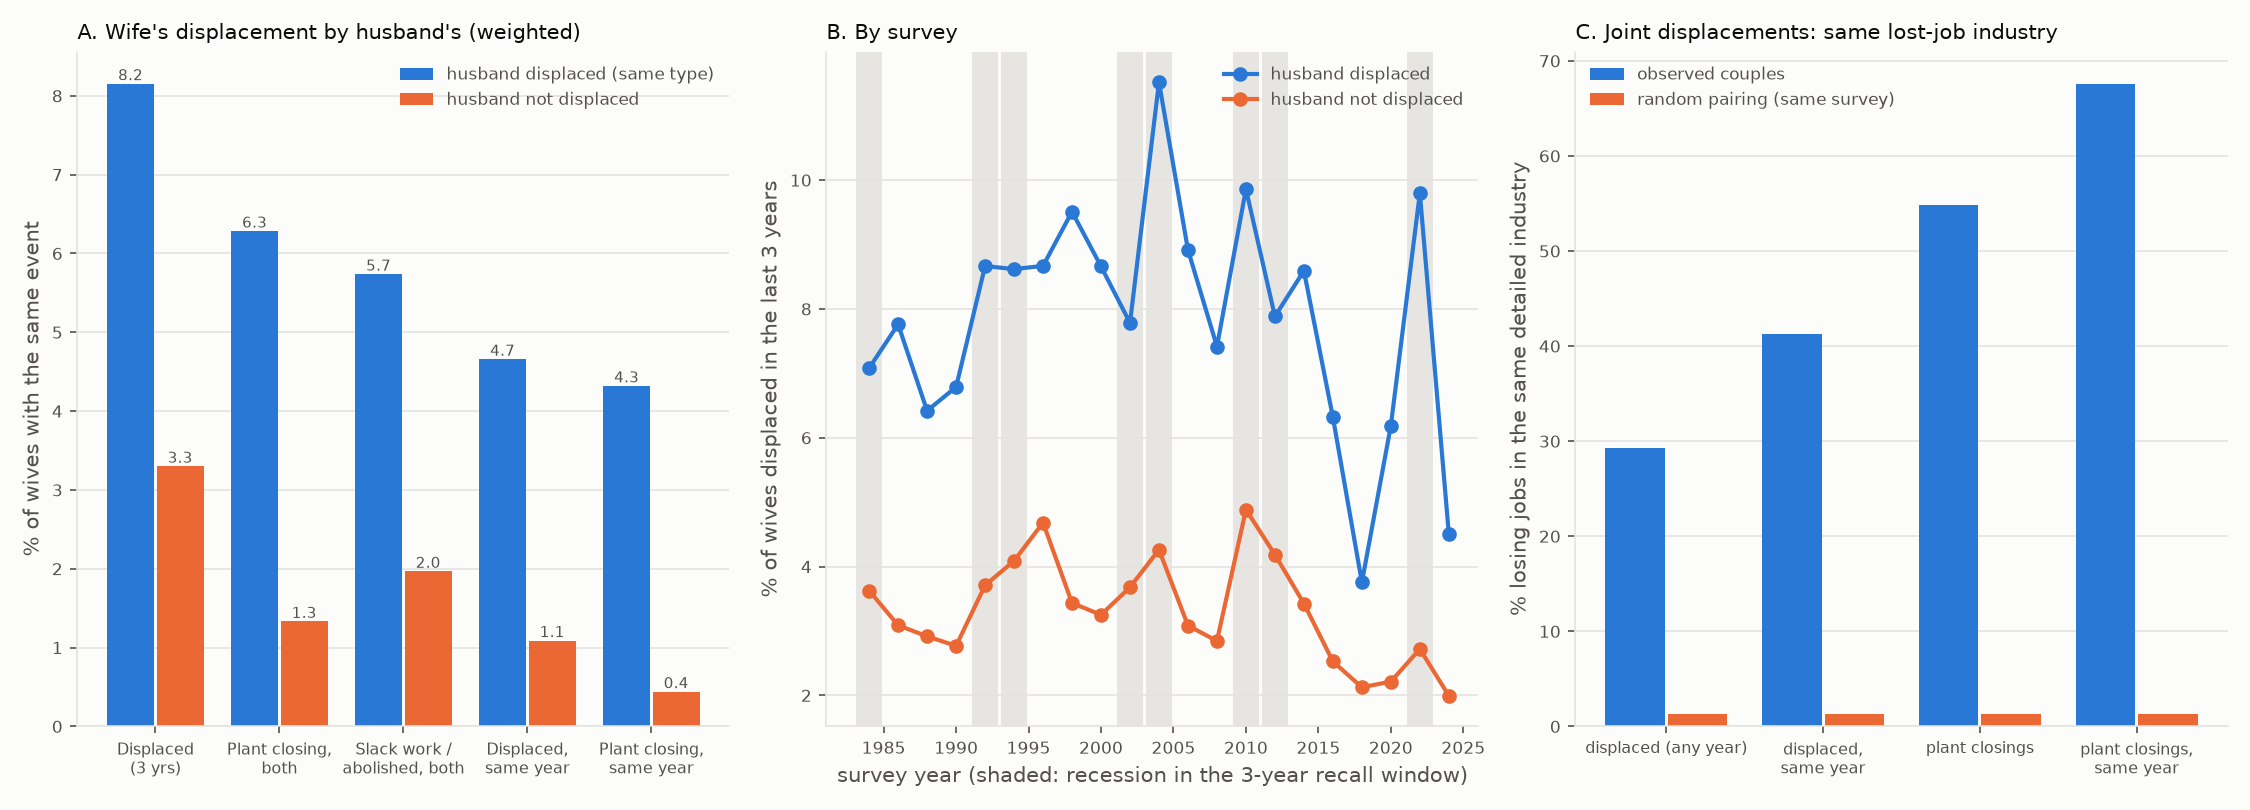

The table this chart was drawn from, first rows:
table, sample, outcome, spec, term, b, se, p, N, base, note
1 shares, all couples, w_disp, weighted; P(w|h_disp) vs P(w|husband not…, h_disp, 0.04854, 0.002064, 2.6502609488360007e-122, 417269, 0.03301, P(w|h)=0.0815
1 shares, all couples, w_close, weighted; P(w|h_close) vs P(w|husband no…, h_close, 0.04952, 0.003019, 1.8027785898419728e-60, 402039, 0.01332, P(w|h)=0.0628
1 shares, all couples, w_slack, weighted; P(w|h_slack) vs P(w|husband no…, h_slack, 0.03769, 0.002203, 1.191671724833662e-65, 408461, 0.01968, P(w|h)=0.0574
1 shares, all couples, w_disp, weighted; P(w|h_close) vs P(w|husband no…, h_close, 0.0601, 0.003606, 2.2604880557088902e-62, 402039, 0.03301, P(w|h)=0.0931
1 shares, all couples, w_close, weighted; P(w|h_disp) vs P(w|husband not…, h_disp, 0.02047, 0.001348, 4.3905595465834534e-52, 417269, 0.01332, P(w|h)=0.0338
1 shares, all couples, w_anyjl, weighted; P(w|h_anyjl) vs P(w|husband no…, h_anyjl, 0.06616, 0.003523, 1.1061317002128063e-78, 128623, 0.03894, P(w|h)=0.1051
1 shares, all couples (couple-years), w_y, weighted; P(w_y|h_y) vs P(w_y|husband no…, h_y, 0.03569, 0.001593, 3.4205547087177635e-111, 1203137, 0.01089, P(w|h)=0.0466
1 shares, all couples (couple-years), w_cly, weighted; P(w_y|h_y) vs P(w_y|husband no…, h_cly, 0.03879, 0.002556, 4.978125073580034e-52, 1188060, 0.004411, P(w|h)=0.0432
1 shares, attached couples, w_disp, weighted; P(w|h_disp) vs P(w|husband not…, h_disp, 0.06273, 0.002737, 2.987253346597197e-116, 276923, 0.04683, P(w|h)=0.1096
1 shares, attached couples, w_close, weighted; P(w|h_close) vs P(w|husband no…, h_close, 0.0674, 0.004084, 3.580145619861883e-61, 265394, 0.01873, P(w|h)=0.0861
1 shares, attached couples, w_slack, weighted; P(w|h_slack) vs P(w|husband no…, h_slack, 0.04815, 0.002902, 7.566462543096697e-62, 270410, 0.0281, P(w|h)=0.0763
1 shares, attached couples, w_disp, weighted; P(w|h_close) vs P(w|husband no…, h_close, 0.08079, 0.004847, 2.212058855229635e-62, 265394, 0.04683, P(w|h)=0.1276
1 shares, attached couples, w_close, weighted; P(w|h_disp) vs P(w|husband not…, h_disp, 0.02667, 0.001805, 1.9586496659033295e-49, 276923, 0.01873, P(w|h)=0.0454
1 shares, attached couples, w_anyjl, weighted; P(w|h_anyjl) vs P(w|husband no…, h_anyjl, 0.0764, 0.004665, 2.783015611653375e-60, 80535, 0.05548, P(w|h)=0.1319
1 shares, attached couples (couple-years), w_y, weighted; P(w_y|h_y) vs P(w_y|husband no…, h_y, 0.04707, 0.002121, 3.714975118986784e-109, 794202, 0.01547, P(w|h)=0.0625
1 shares, attached couples (couple-years), w_cly, weighted; P(w_y|h_y) vs P(w_y|husband no…, h_cly, 0.05292, 0.003467, 1.3202984233488399e-52, 782786, 0.006209, P(w|h)=0.0591
2 LPM, all couples, w_disp, col 1; FE=None; controls=False, h_disp, 0.04866, 0.001791, 1.7244141596424625e-162, 417269, 0.03321, state-clustered se 0.0022
2 LPM, all couples, w_disp, col 2; FE=stateyr; controls=False, h_disp, 0.0456, 0.001791, 5.148580939870529e-143, 417269, 0.03321, state-clustered se 0.0021
2 LPM, all couples, w_disp, col 3; FE=stateyr; controls=True, h_disp, 0.0439, 0.001791, 9.355612808988663e-133, 417269, 0.03321, state-clustered se 0.0021
2 LPM, all couples, w_close, col 4; FE=stateyr; controls=True, h_close, 0.04623, 0.002576, 4.995033331269612e-72, 417269, 0.01373, state-clustered se 0.0026
2 LPM, all couples, w_close, col 4; FE=stateyr; controls=True, h_slack, 0.004108, 0.001134, 0.0002905, 417269, 0.01373, state-clustered se 0.0011
2 LPM, all couples, w_slack, col 5; FE=stateyr; controls=True, h_close, 0.008518, 0.001827, 3.104721918320542e-06, 417269, 0.01948, state-clustered se 0.0016
2 LPM, all couples, w_slack, col 5; FE=stateyr; controls=True, h_slack, 0.03351, 0.001883, 7.0247463358543215e-71, 417269, 0.01948, state-clustered se 0.0023
2 LPM, all couples, w_disp, col 6; FE=stateyr; controls=True, h_disp, 0.02456, 0.002192, 3.891683385447422e-29, 276027, 0.04565, state-clustered se 0.0024
2 LPM, all couples, w_disp, col 6; FE=stateyr; controls=True, hd_x_same, 0.3993, 0.01427, 2.5805272757096955e-172, 276027, 0.04565, state-clustered se 0.0145
2 LPM, all couples, w_disp, col 6; FE=stateyr; controls=True, same_ind, -0.03076, 0.0008605, 6.955634120040836e-280, 276027, 0.04565, state-clustered se 0.0009
2 LPM, attached couples, w_disp, col 1; FE=None; controls=False, h_disp, 0.06254, 0.002357, 4.405640756735423e-155, 276923, 0.04654, state-clustered se 0.0028
2 LPM, attached couples, w_disp, col 2; FE=stateyr; controls=False, h_disp, 0.05746, 0.002358, 3.7921420176945576e-131, 276923, 0.04654, state-clustered se 0.0027
2 LPM, attached couples, w_disp, col 3; FE=stateyr; controls=True, h_disp, 0.05495, 0.002352, 1.084186727203901e-120, 276923, 0.04654, state-clustered se 0.0026
2 LPM, attached couples, w_close, col 4; FE=stateyr; controls=True, h_close, 0.0611, 0.003434, 8.086021603715944e-71, 276923, 0.019, state-clustered se 0.0034
2 LPM, attached couples, w_close, col 4; FE=stateyr; controls=True, h_slack, 0.004154, 0.001498, 0.005557, 276923, 0.019, state-clustered se 0.0015
2 LPM, attached couples, w_slack, col 5; FE=stateyr; controls=True, h_close, 0.009546, 0.002461, 0.0001048, 276923, 0.02753, state-clustered se 0.0021
2 LPM, attached couples, w_slack, col 5; FE=stateyr; controls=True, h_slack, 0.04191, 0.002463, 6.514494962524859e-65, 276923, 0.02753, state-clustered se 0.0029
2 LPM, attached couples, w_disp, col 6; FE=stateyr; controls=True, h_disp, 0.02456, 0.002192, 3.891683385447422e-29, 276027, 0.04565, state-clustered se 0.0024
2 LPM, attached couples, w_disp, col 6; FE=stateyr; controls=True, hd_x_same, 0.3993, 0.01427, 2.5805272757096955e-172, 276027, 0.04565, state-clustered se 0.0145
2 LPM, attached couples, w_disp, col 6; FE=stateyr; controls=True, same_ind, -0.03076, 0.0008605, 6.955634120040836e-280, 276027, 0.04565, state-clustered se 0.0009
4 same year, all couples, w_y, col 1; state x survey x year FE + contro…, h_y, 0.03304, 0.00136, 2.0318043351662146e-130, 1250757, 0.01097, state-clustered se 0.0016
4 same year, all couples, w_y, col 1; state x survey x year FE + contro…, h_oth, 0.005374, 0.000605, 6.563695746635962e-19, 1250757, 0.01097, state-clustered se 0.0005
4 same year, all couples, w_cly, col 2; state x survey x year FE + contro…, h_cly, 0.03716, 0.002154, 1.1129867493921238e-66, 1250757, 0.004547, state-clustered se 0.0022
4 same year, all couples, w_cly, col 2; state x survey x year FE + contro…, h_sly, 0.003871, 0.0007712, 5.168058278531072e-07, 1250757, 0.004547, state-clustered se 0.0009
4 same year, all couples, w_cly, col 2; state x survey x year FE + contro…, h_clo, 0.004291, 0.0007344, 5.133385722501036e-09, 1250757, 0.004547, state-clustered se 0.0007
4 same year, all couples, w_cly, col 2; state x survey x year FE + contro…, h_slo, 0.000187, 0.0004177, 0.6544, 1250757, 0.004547, state-clustered se 0.0004
4 same year, attached couples, w_y, col 1; state x survey x year FE + contro…, h_y, 0.04269, 0.001794, 3.6448722820681196e-125, 829962, 0.01538, state-clustered se 0.0021
4 same year, attached couples, w_y, col 1; state x survey x year FE + contro…, h_oth, 0.006027, 0.0008023, 5.831138919623298e-14, 829962, 0.01538, state-clustered se 0.0007
4 same year, attached couples, w_cly, col 2; state x survey x year FE + contro…, h_cly, 0.04977, 0.002883, 8.514438011621117e-67, 829962, 0.006298, state-clustered se 0.0029
4 same year, attached couples, w_cly, col 2; state x survey x year FE + contro…, h_sly, 0.004676, 0.001018, 4.317317466480312e-06, 829962, 0.006298, state-clustered se 0.0011
4 same year, attached couples, w_cly, col 2; state x survey x year FE + contro…, h_clo, 0.005291, 0.0009887, 8.707596390916728e-08, 829962, 0.006298, state-clustered se 0.0009
4 same year, attached couples, w_cly, col 2; state x survey x year FE + contro…, h_slo, -0.0001846, 0.0005526, 0.7383, 829962, 0.006298, state-clustered se 0.0006
3 heterogeneity, All couples, disp, FE + controls, h_disp, 0.0439, 0.001791, 9.355612808988663e-133, 417269, 0.03321, 
3 heterogeneity, All couples, close, FE + controls, h_close, 0.04623, 0.002576, 4.995033331269612e-72, 417269, 0.01373, 
3 heterogeneity, All couples, same, FE + controls, h_y, 0.03304, 0.00136, 2.0318043351662146e-130, 1250757, 0.01097, 
3 heterogeneity, Husband Black, disp, FE + controls, h_disp, 0.03873, 0.007066, 4.227492517339502e-08, 25468, 0.03855, 
3 heterogeneity, Husband Black, close, FE + controls, h_close, 0.05318, 0.01048, 3.8504617123143556e-07, 25468, 0.01544, 
3 heterogeneity, Husband Black, same, FE + controls, h_y, 0.02836, 0.005168, 4.0848281737640664e-08, 76308, 0.01272, 
3 heterogeneity, Husband White non-Hispanic, disp, FE + controls, h_disp, 0.04281, 0.00202, 1.1991020268561648e-99, 330013, 0.03312, 
3 heterogeneity, Husband White non-Hispanic, close, FE + controls, h_close, 0.04443, 0.002894, 3.238843358739533e-53, 330013, 0.01374, 
3 heterogeneity, Husband White non-Hispanic, same, FE + controls, h_y, 0.03133, 0.001516, 6.193520454930701e-95, 989319, 0.01096, 
3 heterogeneity, Survey years 1984-1998, disp, FE + controls, h_disp, 0.0409, 0.002537, 1.7530199273925403e-58, 189579, 0.03433, 
3 heterogeneity, Survey years 1984-1998, close, FE + controls, h_close, 0.0434, 0.003494, 1.9845404420394382e-35, 189579, 0.01605, 
3 heterogeneity, Survey years 1984-1998, same, FE + controls, h_y, 0.03122, 0.001909, 3.7710114451264e-60, 568029, 0.01129, 
... 48 more rows
